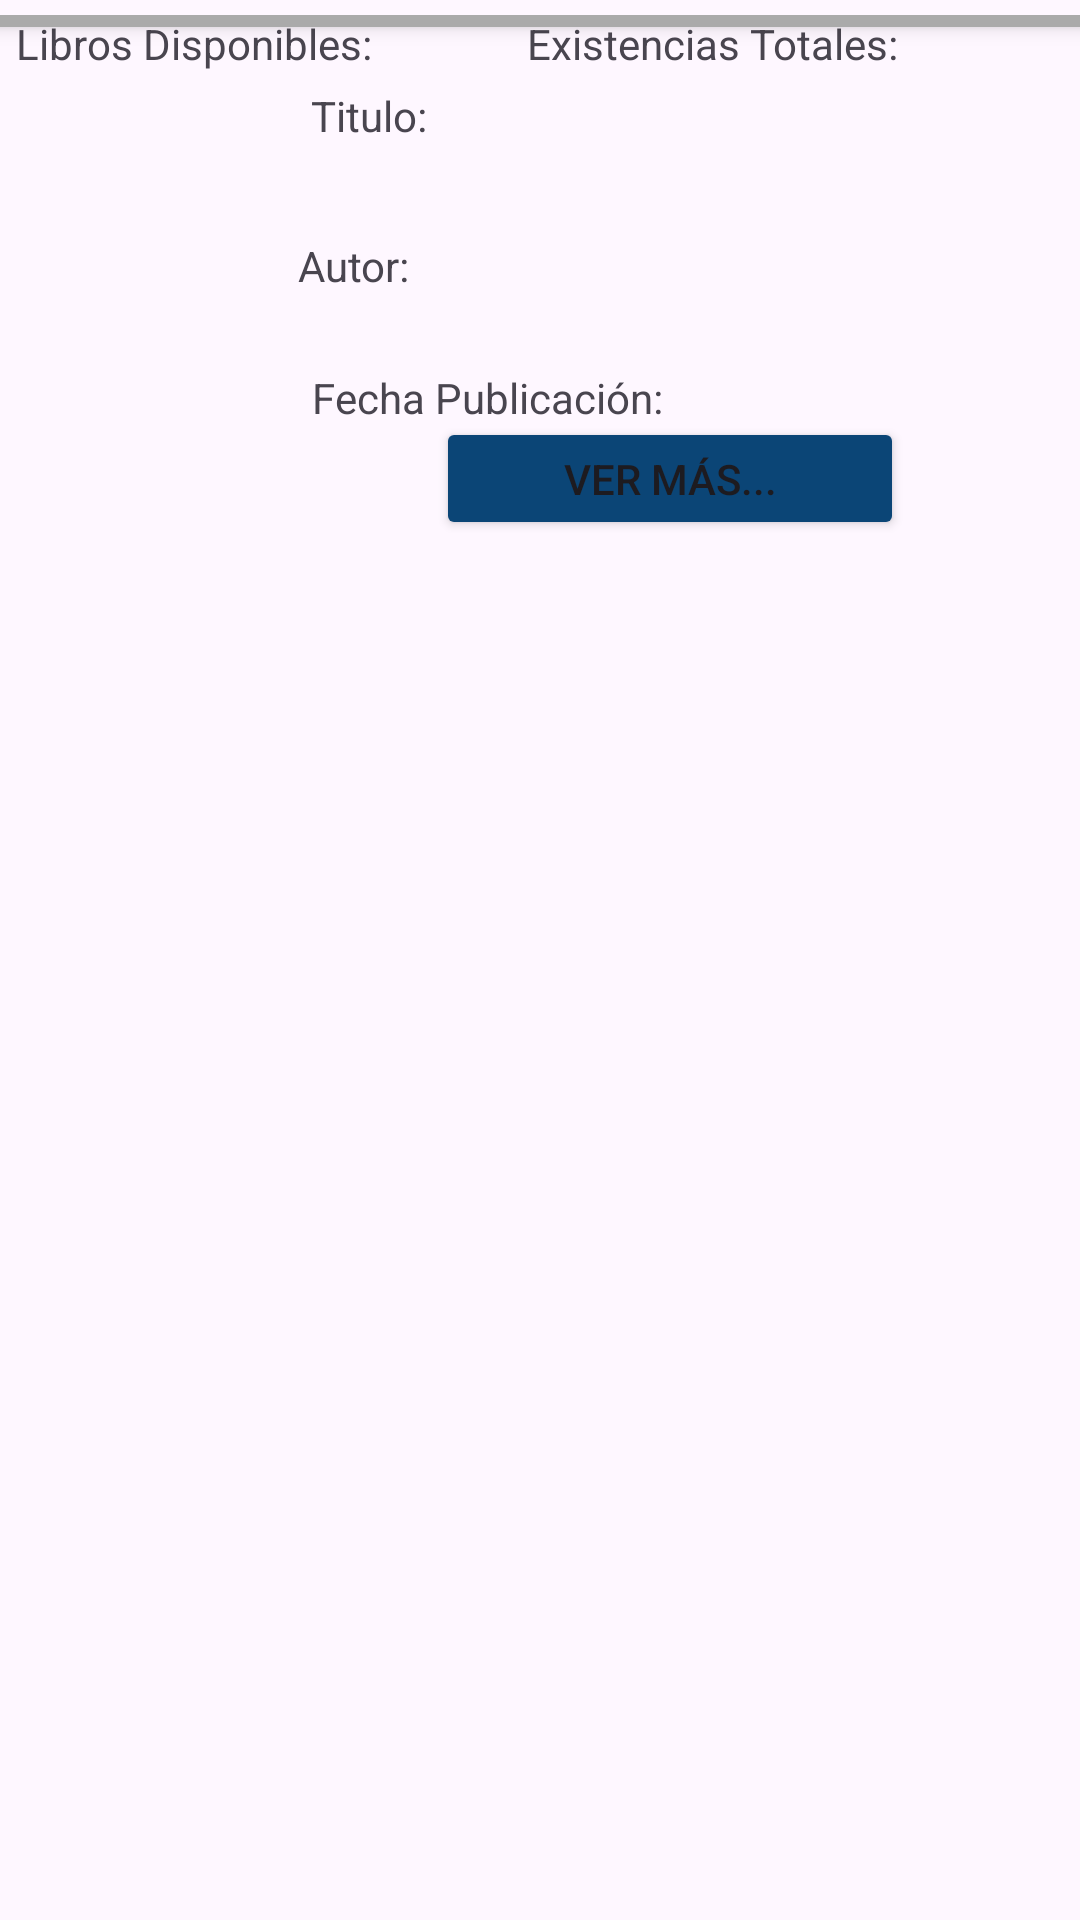

Reconstruct the res/layout file that produces this screen, plus the resources it refers to.
<!-- AndroidManifest.xml: application theme Theme.BiblioTeisAndroid2 -->
<!-- res/layout/fragment_libro.xml -->
<?xml version="1.0" encoding="utf-8"?>
<FrameLayout xmlns:android="http://schemas.android.com/apk/res/android"
    xmlns:app="http://schemas.android.com/apk/res-auto"
    xmlns:tools="http://schemas.android.com/tools"
    android:layout_width="match_parent"
    android:layout_height="wrap_content"
    android:paddingTop="5dp"
    tools:context=".Libro">

    <androidx.constraintlayout.widget.ConstraintLayout
        android:layout_width="match_parent"
        android:layout_height="206dp"
        tools:layout_editor_absoluteX="1dp"
        tools:layout_editor_absoluteY="1dp">

        <TextView
            android:id="@+id/author"
            android:layout_width="230dp"
            android:layout_height="24dp"
            android:layout_marginTop="24dp"
            android:layout_marginEnd="36dp"
            android:text="Autor: "
            app:layout_constraintEnd_toEndOf="parent"
            app:layout_constraintHorizontal_bias="0.139"
            app:layout_constraintStart_toEndOf="@+id/bookPicture"
            app:layout_constraintTop_toBottomOf="@+id/title" />

        <TextView
            android:id="@+id/title"
            android:layout_width="230dp"
            android:layout_height="26dp"
            android:layout_marginTop="24dp"
            android:text="Titulo: "
            app:layout_constraintEnd_toEndOf="parent"
            app:layout_constraintHorizontal_bias="0.127"
            app:layout_constraintStart_toEndOf="@+id/bookPicture"
            app:layout_constraintTop_toTopOf="parent" />

        <TextView
            android:id="@+id/publishedDate"
            android:layout_width="229dp"
            android:layout_height="23dp"
            android:layout_marginTop="20dp"
            android:text="Fecha Publicación:"
            app:layout_constraintEnd_toEndOf="parent"
            app:layout_constraintHorizontal_bias="0.126"
            app:layout_constraintStart_toEndOf="@+id/bookPicture"
            app:layout_constraintTop_toBottomOf="@+id/author" />

        <ImageView
            android:id="@+id/bookPicture"
            android:layout_width="100dp"
            android:layout_height="wrap_content"
            app:layout_constraintStart_toStartOf="parent"
            app:layout_constraintTop_toTopOf="parent"
            tools:srcCompat="@tools:sample/avatars" />

        <TextView
            android:id="@+id/tvExistencias"
            android:layout_width="170dp"
            android:layout_height="48dp"
            android:text="Libros Disponibles: "
            app:layout_constraintEnd_toEndOf="parent"
            app:layout_constraintHorizontal_bias="0.028"
            app:layout_constraintStart_toStartOf="parent"
            tools:layout_editor_absoluteY="142dp" />

        <TextView
            android:id="@+id/tvDisponibles"
            android:layout_width="163dp"
            android:layout_height="45dp"
            android:text="Existencias Totales: "
            app:layout_constraintEnd_toEndOf="parent"
            app:layout_constraintHorizontal_bias="0.023"
            app:layout_constraintStart_toEndOf="@+id/tvExistencias"
            tools:layout_editor_absoluteY="142dp" />

        <Button
            android:id="@+id/btnVerInfoLibro"
            android:layout_width="156dp"
            android:layout_height="41dp"
            android:backgroundTint="@color/azul"
            android:text="Ver más..."
            app:layout_constraintBottom_toBottomOf="parent"
            app:layout_constraintEnd_toEndOf="parent"
            app:layout_constraintHorizontal_bias="0.713"
            app:layout_constraintStart_toStartOf="parent"
            app:layout_constraintTop_toTopOf="parent"
            app:layout_constraintVertical_bias="0.812" />


    </androidx.constraintlayout.widget.ConstraintLayout>

    <View
        android:layout_width="match_parent"
        android:layout_height="4dp"
        android:background="@android:color/darker_gray"
        android:elevation="4dp"/>

</FrameLayout>
<!-- resources referenced by this layout -->
<resources>
  <color name="azul">#0B4576</color>
  <style name="Theme.BiblioTeisAndroid2" parent="Base.Theme.BiblioTeisAndroid2" />
  <style name="Base.Theme.BiblioTeisAndroid2" parent="Theme.Material3.DayNight.NoActionBar">
          
          
      </style>
</resources>
